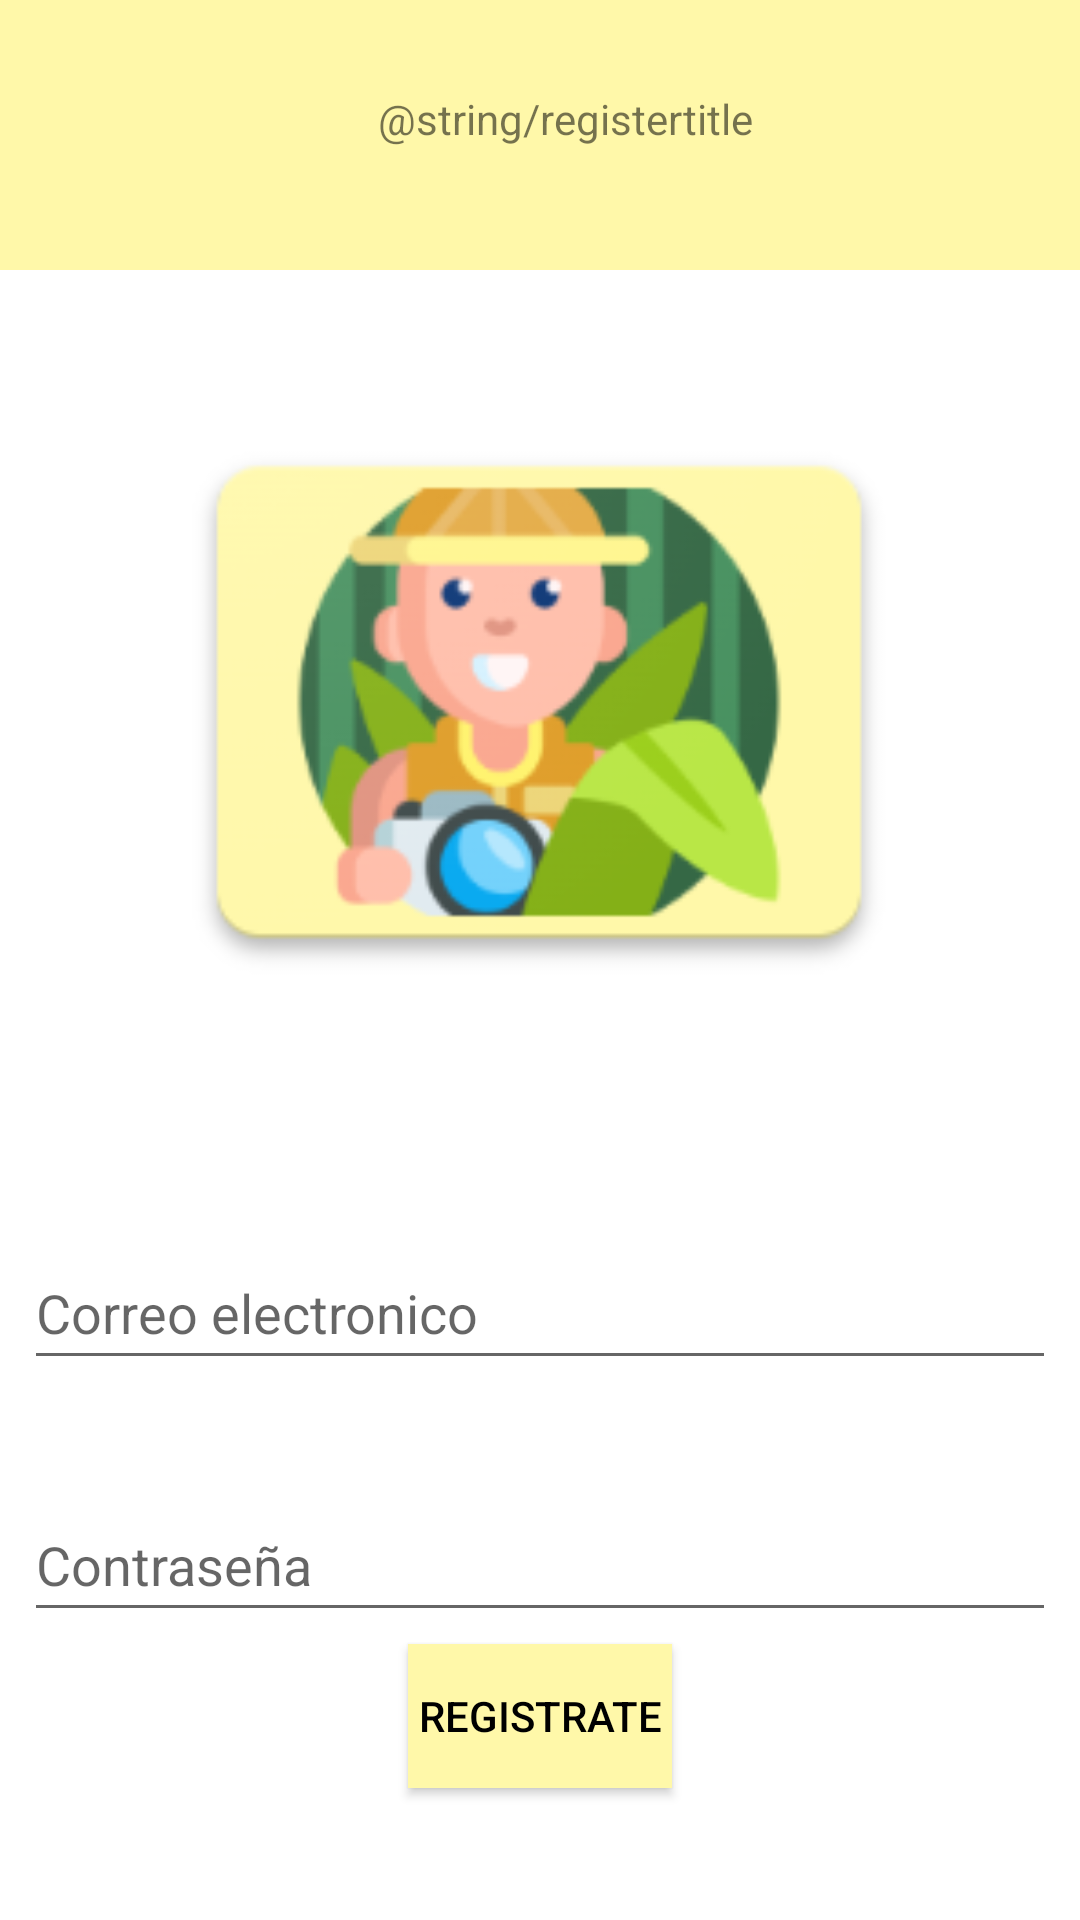

Android layout source for this screen:
<!-- AndroidManifest.xml: application theme Theme.Natourapp -->
<!-- res/layout/activity_register.xml -->
<?xml version="1.0" encoding="utf-8"?>
<androidx.constraintlayout.widget.ConstraintLayout xmlns:android="http://schemas.android.com/apk/res/android"
    xmlns:app="http://schemas.android.com/apk/res-auto"
    xmlns:tools="http://schemas.android.com/tools"
    style="@style/Titles"
    android:layout_width="match_parent"
    android:layout_height="match_parent"
    tools:context=".RegisterActivity">

    <ImageView
        android:id="@+id/imageView8"
        android:layout_width="234dp"
        android:layout_height="236dp"
        android:layout_marginTop="116dp"
        android:background="#00FFF8A9"
        android:scaleType="fitXY"
        app:layout_constraintEnd_toEndOf="parent"
        app:layout_constraintHorizontal_bias="0.497"
        app:layout_constraintStart_toStartOf="parent"
        app:layout_constraintTop_toTopOf="parent"
        app:srcCompat="@drawable/ic_launcher" />

    <LinearLayout
        android:id="@+id/linearLayout"
        android:layout_width="409dp"
        android:layout_height="90dp"
        android:background="#FFF8A9"
        android:orientation="vertical"
        app:layout_constraintEnd_toEndOf="parent"
        app:layout_constraintStart_toStartOf="parent"
        app:layout_constraintTop_toTopOf="parent" >

        <TextView
            android:id="@+id/textView9"
            style="@style/Titles"
            android:layout_width="wrap_content"
            android:layout_height="match_parent"
            android:paddingLeft="150dp"
            android:paddingTop="30dp"
            android:paddingRight="100dp"
            android:text="@string/registertitle"
            app:layout_constraintBottom_toBottomOf="parent" />
    </LinearLayout>

    <EditText
        android:id="@+id/emailPersonEditText"
        android:layout_width="0dp"
        android:layout_height="wrap_content"
        android:layout_marginStart="8dp"
        android:layout_marginTop="60dp"
        android:layout_marginEnd="8dp"
        android:ems="10"
        android:hint="Correo electronico"
        android:inputType="textPersonName"
        android:minHeight="48dp"

        app:layout_constraintEnd_toEndOf="parent"
        app:layout_constraintHorizontal_bias="0.492"
        app:layout_constraintStart_toStartOf="parent"
        app:layout_constraintTop_toBottomOf="@+id/imageView8" />

    <Button
        android:id="@+id/button3"
        android:layout_width="wrap_content"
        android:layout_height="wrap_content"
        android:layout_marginBottom="44dp"
        android:background="#FFF8A9"
        android:text="Registrate"
        android:textColor="@color/black"
        app:backgroundTint="#FFF8A9"
        app:layout_constraintBottom_toBottomOf="parent"
        app:layout_constraintEnd_toEndOf="parent"
        app:layout_constraintStart_toStartOf="parent" />

    <EditText
        android:id="@+id/editTextTextPassword"
        android:layout_width="0dp"
        android:layout_height="wrap_content"
        android:layout_marginStart="8dp"
        android:layout_marginTop="36dp"
        android:layout_marginEnd="8dp"
        android:ems="10"
        android:hint="Contraseña"
        android:inputType="textPassword"
        android:minHeight="48dp"
        app:layout_constraintEnd_toEndOf="parent"
        app:layout_constraintHorizontal_bias="0.0"
        app:layout_constraintStart_toStartOf="parent"
        app:layout_constraintTop_toBottomOf="@+id/emailPersonEditText" />

</androidx.constraintlayout.widget.ConstraintLayout>
<!-- resources referenced by this layout -->
<resources>
  <!-- drawable ic_launcher: png bitmap (drawable-v24, 21628 bytes) -->
  <style name="Theme.Natourapp" parent="Theme.MaterialComponents.DayNight.DarkActionBar">
          
          <item name="colorPrimary">@color/purple_500</item>
          <item name="colorPrimaryVariant">@color/purple_700</item>
          <item name="colorOnPrimary">@color/white</item>
          
          <item name="colorSecondary">@color/teal_200</item>
          <item name="colorSecondaryVariant">@color/teal_700</item>
          <item name="colorOnSecondary">@color/black</item>
          
          <item name="android:statusBarColor" tools:targetApi="l">?attr/colorPrimaryVariant</item>
          
      </style>
  <!-- not gathered from this repository: default colours our renderer supplied (Android Studio template values) -->
  <color name="purple_500">#FF6200EE</color>
  <color name="purple_700">#FF3700B3</color>
  <color name="teal_200">#FF03DAC5</color>
  <color name="teal_700">#FF018786</color>
  <color name="black">#FF000000</color>
  <color name="white">#FFFFFFFF</color>
</resources>
